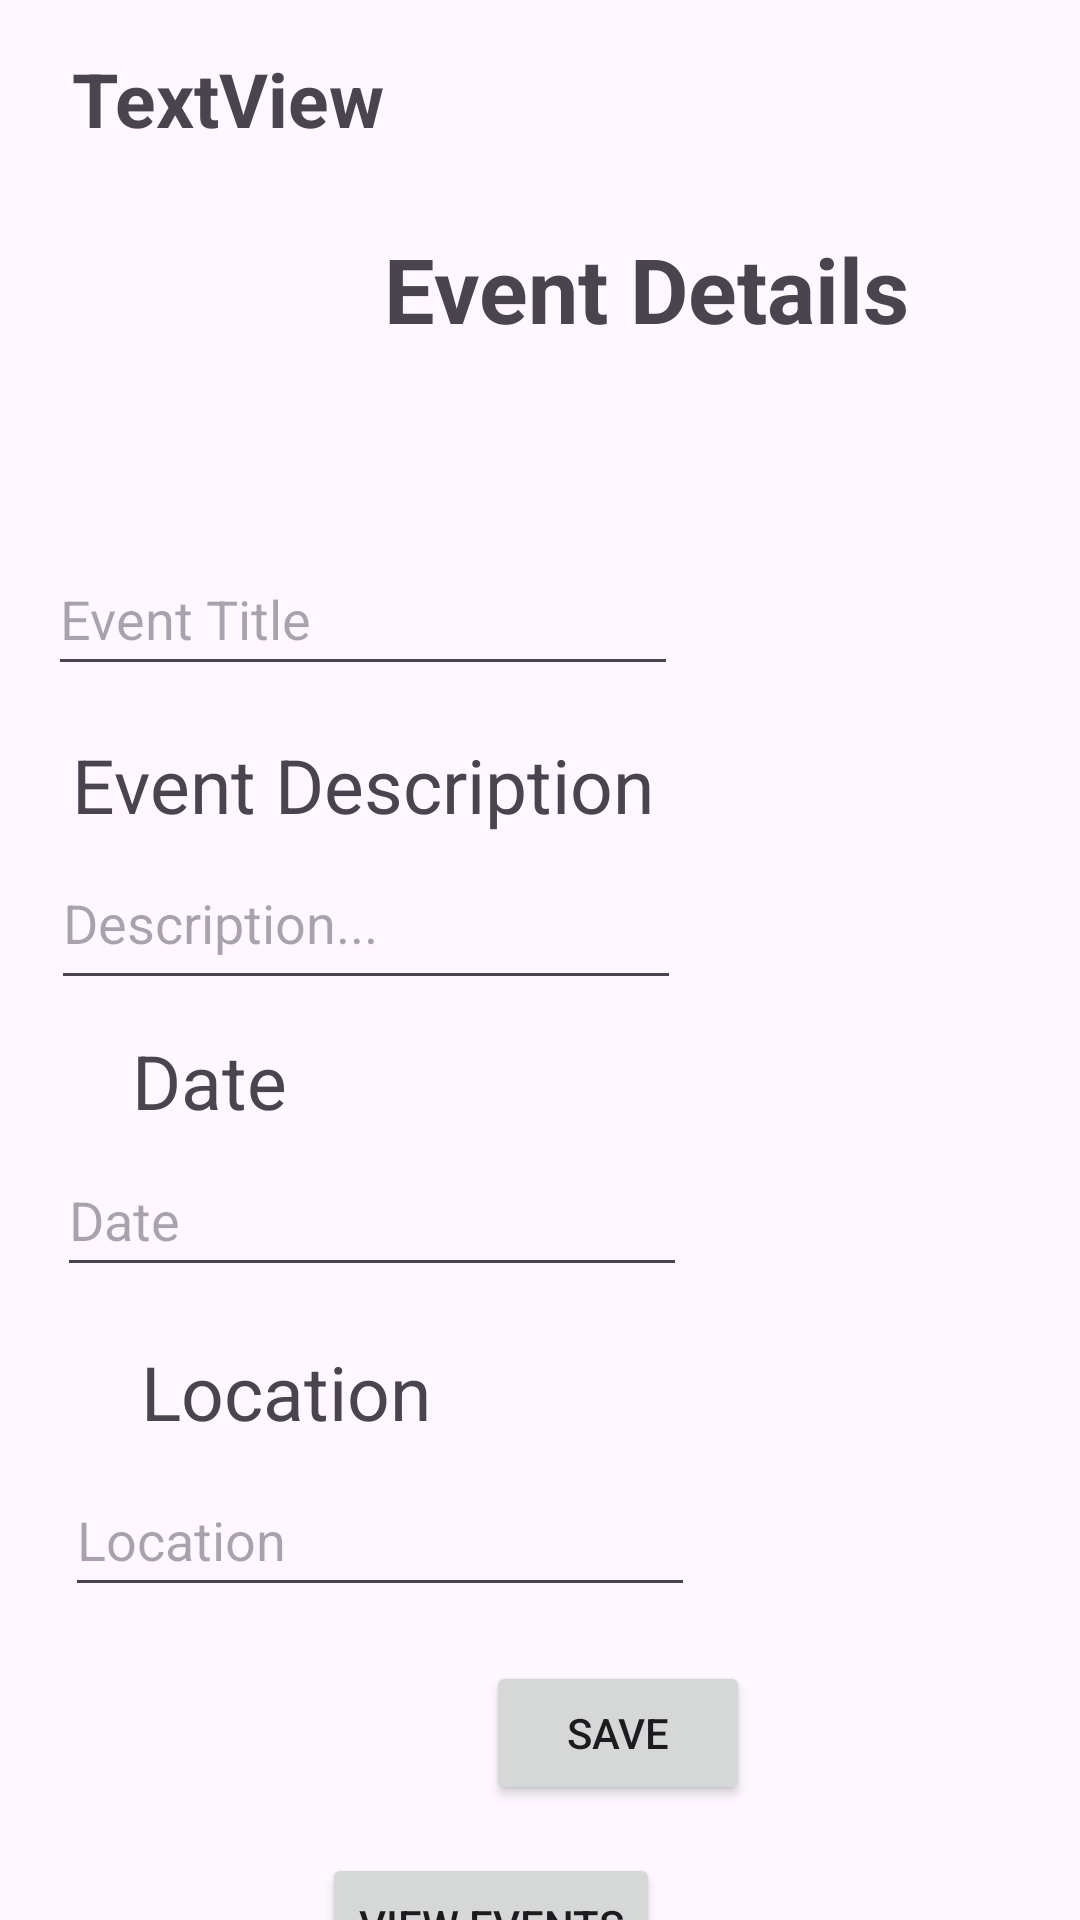

Here is an Android app screen rendered from its layout file. Give the layout XML and the strings, colors and styles it references.
<!-- AndroidManifest.xml: application theme Theme.MeetMeWhere -->
<!-- res/layout/fragment_event_creation.xml -->
<?xml version="1.0" encoding="utf-8"?>
<androidx.constraintlayout.widget.ConstraintLayout
    android:layout_width="match_parent"
    android:layout_height="match_parent"
    xmlns:android="http://schemas.android.com/apk/res/android"
    xmlns:app="http://schemas.android.com/apk/res-auto">

    <TextView
        android:id="@+id/textViewEventDetailsTitle"
        android:layout_width="wrap_content"
        android:layout_height="wrap_content"
        android:layout_marginStart="128dp"
        android:layout_marginTop="76dp"
        android:text="Event Details"
        android:textSize="30sp"
        android:textStyle="bold"
        app:layout_constraintStart_toStartOf="parent"
        app:layout_constraintTop_toTopOf="parent" />

    <TextView
        android:id="@+id/textViewEventTitle"
        android:layout_width="wrap_content"
        android:layout_height="wrap_content"
        android:layout_marginStart="90dp"
        android:layout_marginTop="142dp"
        android:layout_marginEnd="301dp"
        android:text="Event Title"
        android:textSize="25sp"
        app:layout_constraintEnd_toEndOf="parent"
        app:layout_constraintStart_toStartOf="parent"
        app:layout_constraintTop_toTopOf="parent" />

    <TextView
        android:id="@+id/textViewEventDescription"
        android:layout_width="wrap_content"
        android:layout_height="wrap_content"
        android:layout_marginStart="90dp"
        android:layout_marginTop="16dp"
        android:layout_marginEnd="258dp"
        android:text="Event Description"
        android:textSize="25sp"
        app:layout_constraintEnd_toEndOf="parent"
        app:layout_constraintHorizontal_bias="0.363"
        app:layout_constraintStart_toStartOf="parent"
        app:layout_constraintTop_toBottomOf="@+id/editTextTextEventTitle" />

    <TextView
        android:id="@+id/textViewDate"
        android:layout_width="wrap_content"
        android:layout_height="wrap_content"
        android:layout_marginStart="44dp"
        android:layout_marginTop="10dp"
        android:layout_marginEnd="335dp"
        android:gravity="center"
        android:text="Date"
        android:textSize="25sp"
        app:layout_constraintStart_toStartOf="parent"
        app:layout_constraintTop_toBottomOf="@+id/edtDescription" />


    <TextView
        android:id="@+id/textViewLocation"
        android:layout_width="wrap_content"
        android:layout_height="wrap_content"
        android:layout_marginStart="47dp"
        android:layout_marginTop="18dp"
        android:layout_marginEnd="310dp"
        android:text="Location"
        android:textSize="25sp"
        app:layout_constraintStart_toStartOf="parent"
        app:layout_constraintTop_toBottomOf="@+id/edtDate" />

    <EditText
        android:id="@+id/editTextTextEventTitle"
        android:layout_width="wrap_content"
        android:layout_height="wrap_content"
        android:layout_marginStart="44dp"
        android:layout_marginTop="5dp"
        android:layout_marginEnd="162dp"
        android:ems="10"
        android:hint="Event Title"
        android:inputType="text"
        android:minHeight="48dp"
        app:layout_constraintEnd_toEndOf="parent"
        app:layout_constraintStart_toStartOf="parent"
        app:layout_constraintTop_toBottomOf="@+id/textViewEventTitle" />

    <EditText
        android:id="@+id/edtDescription"
        android:layout_width="wrap_content"
        android:layout_height="wrap_content"
        android:layout_marginStart="44dp"
        android:layout_marginTop="7dp"
        android:layout_marginEnd="160dp"
        android:ems="10"
        android:gravity="start|top"
        android:hint="Description..."
        android:inputType="textMultiLine"
        android:minHeight="48dp"
        app:layout_constraintEnd_toEndOf="parent"
        app:layout_constraintStart_toStartOf="parent"
        app:layout_constraintTop_toBottomOf="@+id/textViewEventDescription" />

    <EditText
        android:id="@+id/edtDate"
        android:layout_width="wrap_content"
        android:layout_height="wrap_content"
        android:layout_marginStart="44dp"
        android:layout_marginTop="4dp"
        android:layout_marginEnd="156dp"
        android:ems="10"
        android:hint="Date"
        android:inputType="date"
        android:minHeight="48dp"
        app:layout_constraintEnd_toEndOf="parent"
        app:layout_constraintStart_toStartOf="parent"
        app:layout_constraintTop_toBottomOf="@+id/textViewDate" />

    <EditText
        android:id="@+id/edtLocation"
        android:layout_width="wrap_content"
        android:layout_height="wrap_content"
        android:layout_marginStart="44dp"
        android:layout_marginTop="7dp"
        android:layout_marginEnd="151dp"
        android:ems="10"
        android:hint="Location"
        android:inputType="text"
        android:minHeight="48dp"
        app:layout_constraintEnd_toEndOf="parent"
        app:layout_constraintStart_toStartOf="parent"
        app:layout_constraintTop_toBottomOf="@+id/textViewLocation" />

    <Button
        android:id="@+id/saveButton"
        android:layout_width="wrap_content"
        android:layout_height="wrap_content"
        android:layout_marginStart="162dp"
        android:layout_marginTop="18dp"
        android:text="Save"
        app:layout_constraintStart_toStartOf="parent"
        app:layout_constraintTop_toBottomOf="@+id/edtLocation" />

    <TextView
        android:id="@+id/tvWelcomeMessage"
        android:layout_width="wrap_content"
        android:layout_height="wrap_content"
        android:layout_marginStart="24dp"
        android:layout_marginTop="16dp"
        android:text="TextView"
        android:textSize="25sp"
        android:textStyle="bold"
        app:layout_constraintStart_toStartOf="parent"
        app:layout_constraintTop_toTopOf="parent" />

    <Button
        android:id="@+id/buttonViewEvents"
        android:layout_width="wrap_content"
        android:layout_height="wrap_content"
        android:layout_marginTop="16dp"
        android:layout_marginEnd="140dp"
        android:text="View Events"
        app:layout_constraintEnd_toEndOf="parent"
        app:layout_constraintTop_toBottomOf="@+id/saveButton" />



</androidx.constraintlayout.widget.ConstraintLayout>
<!-- resources referenced by this layout -->
<resources>
  <style name="Theme.MeetMeWhere" parent="Base.Theme.MeetMeWhere" />
  <style name="Base.Theme.MeetMeWhere" parent="Theme.Material3.DayNight.NoActionBar">
          
          
      </style>
</resources>
